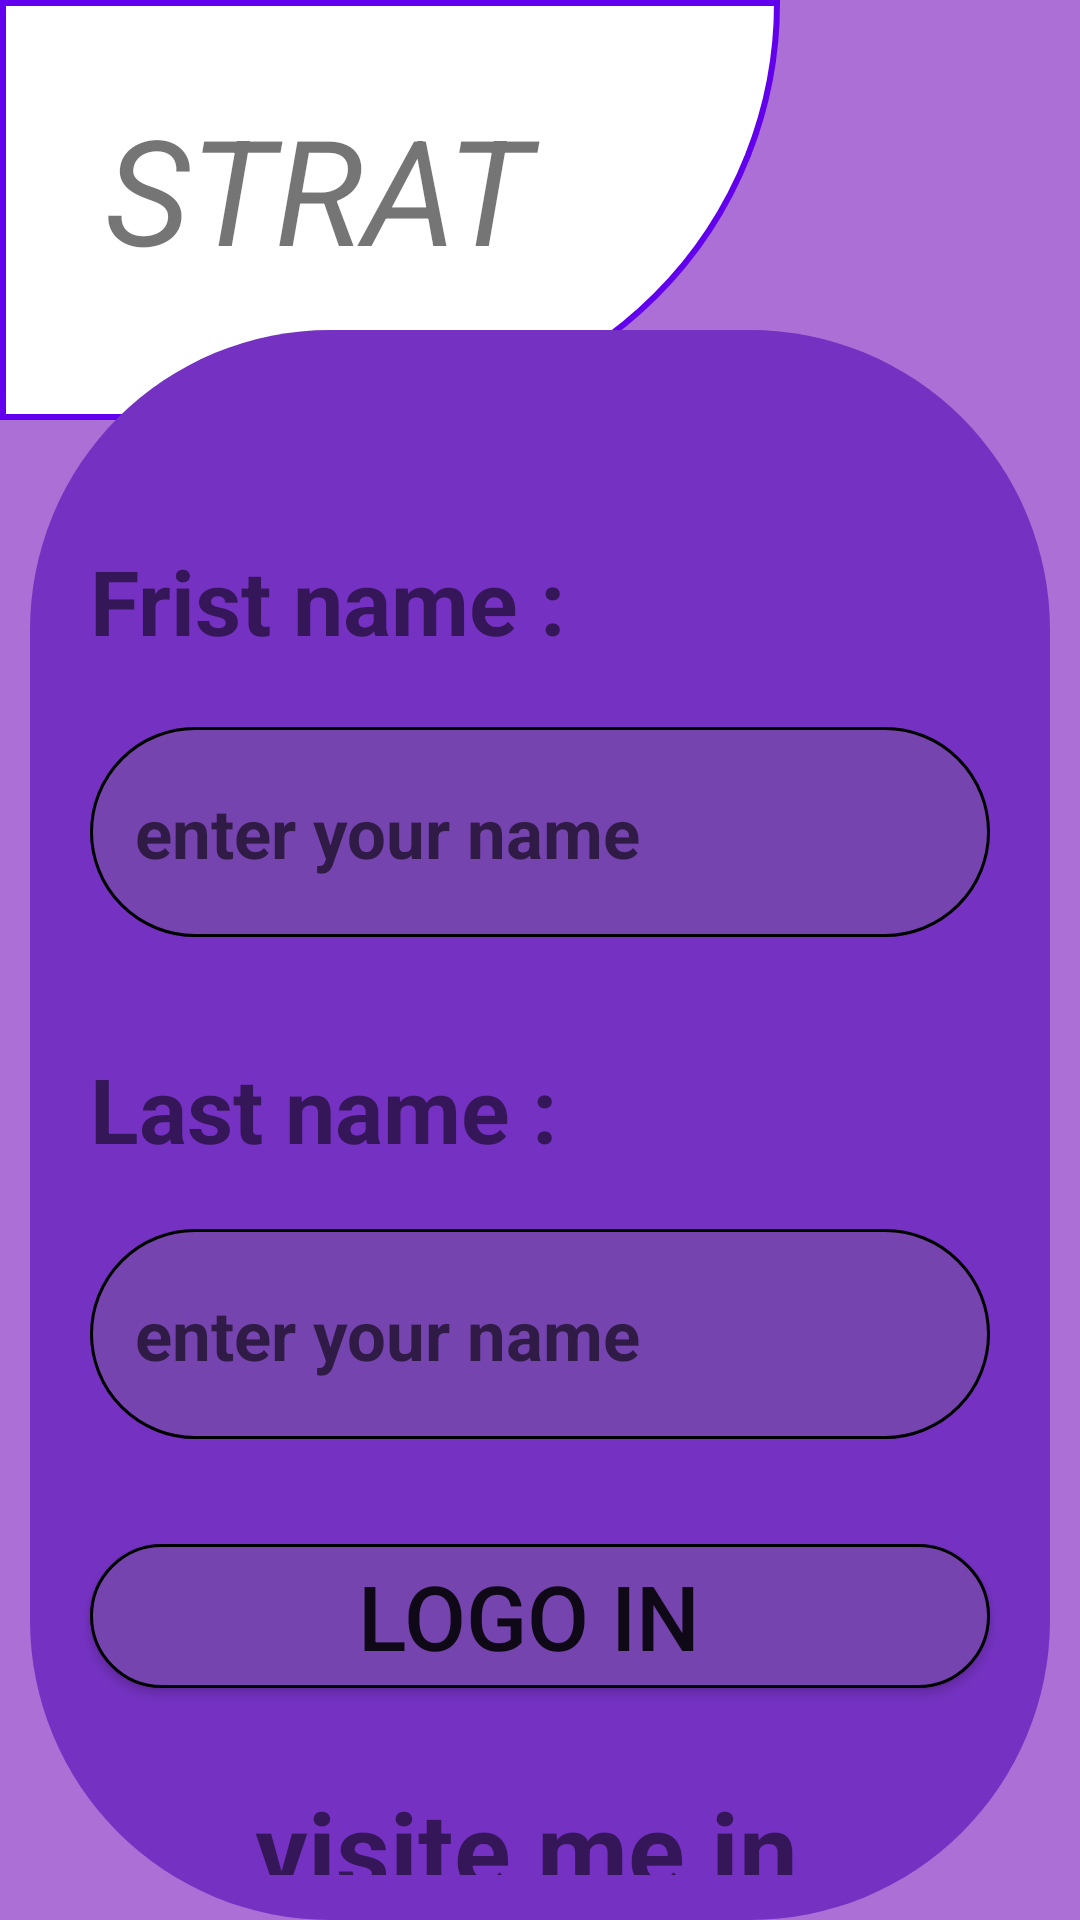

Layout XML and referenced resources for this Android screen:
<!-- AndroidManifest.xml: application theme Theme.FirstProjet -->
<!-- res/layout/activity_main.xml -->
<?xml version="1.0" encoding="utf-8"?>
<RelativeLayout xmlns:android="http://schemas.android.com/apk/res/android"
    xmlns:app="http://schemas.android.com/apk/res-auto"
    xmlns:tools="http://schemas.android.com/tools"
    android:layout_width="match_parent"
    android:layout_height="match_parent"
    tools:context=".prancipale.MainActivity"
    android:orientation="vertical"
    android:background="#957209B7"
    >
    <TextView
        android:id="@+id/textstart"
        android:layout_width="260dp"
        android:layout_height="140dp"
        android:layout_alignParentTop="true"
        android:background="@drawable/framelayoutstartactivity"
        android:text="STRAT"
        android:textStyle="italic"
        android:paddingStart="35dp"
        android:textSize="49dp"
        android:paddingTop="30dp"
        />
    <RelativeLayout
        android:layout_width="match_parent"
        android:layout_height="626dp"
        android:layout_marginTop="110dp"
        android:layout_marginHorizontal="10dp"
        android:layout_centerHorizontal="true"
        android:orientation="vertical"
        android:background="@drawable/linearlayoutstartactivity"
        >
        <TextView
            android:id="@+id/firstname"
            android:layout_width="wrap_content"
            android:layout_height="wrap_content"
            android:text="Frist name :"
            android:textSize="30dp"
            android:textStyle="bold"
            android:layout_marginTop="70dp"
            android:layout_alignStart="@+id/editfirstname"
            />
        <EditText
            android:layout_centerHorizontal="true"
            android:id="@+id/editfirstname"
            android:layout_width="match_parent"
            android:layout_below="@id/firstname"
            android:layout_height="70dp"
            android:layout_marginVertical="22dp"
            android:textSize="23dp"
            android:layout_marginHorizontal="20dp"
            android:background="@drawable/edittext"
            android:drawableLeft="@drawable/baseline_person_24"
            android:paddingStart="15dp"
            android:textStyle="bold"
            android:drawablePadding="10dp"
            android:hint="enter your name"
            />
        <TextView
            android:layout_below="@+id/editfirstname"
            android:id="@+id/lastname"
            android:layout_width="wrap_content"
            android:layout_height="wrap_content"
            android:text="Last name :"
            android:textSize="30dp"
            android:textStyle="bold"
            android:layout_marginTop="15dp"
            android:layout_alignStart="@+id/editfirstname"
            />
        <EditText
            android:layout_centerHorizontal="true"
            android:id="@+id/editlastname"
            android:layout_width="match_parent"
            android:layout_below="@id/lastname"
            android:layout_height="70dp"
            android:layout_marginVertical="20dp"
            android:textSize="23dp"
            android:layout_marginHorizontal="20dp"
            android:background="@drawable/edittext"
            android:drawableLeft="@drawable/baseline_person_24"
            android:paddingStart="15dp"
            android:textStyle="bold"
            android:drawablePadding="10dp"
            android:hint="enter your name"
            />
            <Button
                android:layout_centerHorizontal="true"
                android:id="@+id/buttonlogoin"
                android:layout_width="match_parent"
                android:layout_height="wrap_content"
                android:layout_below="@+id/editlastname"
                android:background="@drawable/edittext"
                android:layout_marginHorizontal="20dp"
                android:layout_marginVertical="15dp"
                android:text="logo in "
                android:textSize="30dp"/>

        <TextView
            android:layout_marginVertical="15dp"
            android:id="@+id/visite"
            android:layout_below="@+id/buttonlogoin"
            android:layout_width="wrap_content"
            android:layout_height="wrap_content"
            android:text="visite me in "
            android:layout_centerHorizontal="true"
            android:textSize="35dp"
            android:textStyle="bold"
            />
        <LinearLayout
            android:layout_width="wrap_content"
            android:layout_height="wrap_content"
            android:orientation="horizontal"
            android:layout_below="@id/visite"
            android:layout_alignStart="@id/visite"

            >
            <androidx.cardview.widget.CardView
                android:layout_width="wrap_content"
                android:layout_height="wrap_content"
                app:cardCornerRadius="30dp"
                android:layout_marginEnd="25dp"
                android:layout_marginStart="5dp"
                app:cardElevation="30dp">
                <ImageView
                    android:id="@+id/google"
                    android:layout_width="42dp"
                    android:layout_height="42dp"
                    android:src="@drawable/go"
                    android:scaleType="centerCrop"/>
            </androidx.cardview.widget.CardView>
            <androidx.cardview.widget.CardView
                android:layout_width="wrap_content"
                android:layout_height="wrap_content"
                app:cardCornerRadius="30dp"
                app:cardElevation="30dp"
                >
                <ImageView
                    android:id="@+id/facebook"
                    android:layout_width="42dp"
                    android:layout_height="42dp"
                    android:src="@drawable/facebook"
                    android:scaleType="centerCrop"/>
            </androidx.cardview.widget.CardView>
            <androidx.cardview.widget.CardView
                android:layout_width="wrap_content"
                android:layout_height="wrap_content"
                app:cardCornerRadius="30dp"
                android:layout_marginHorizontal="25dp"
                app:cardElevation="30dp"
                >
                <ImageView
                    android:id="@+id/youtob"
                    android:layout_width="42dp"
                    android:layout_height="42dp"
                    android:src="@drawable/youtob"
                    android:scaleType="centerCrop"/>
            </androidx.cardview.widget.CardView>

        </LinearLayout>



    </RelativeLayout>


</RelativeLayout>
<!-- resources referenced by this layout -->
<resources>
  <!-- drawable edittext (drawable) -->
  <?xml version="1.0" encoding="utf-8"?>
  <shape xmlns:android="http://schemas.android.com/apk/res/android">
  
      <solid android:color="#7544AE"/>
      <corners android:radius="200dp" />
      <stroke android:color="@color/black" android:width="1dp"/>
  </shape>
  <!-- drawable facebook: png bitmap (drawable, 5429 bytes) -->
  <!-- drawable framelayoutstartactivity (drawable) -->
  <?xml version="1.0" encoding="utf-8"?>
  <shape xmlns:android="http://schemas.android.com/apk/res/android">
  
     <solid android:color="@color/white"/>
     <corners android:bottomRightRadius="300dp"/>
     <stroke android:color="@color/purple_500" android:width="2dp"/>
  
  </shape>
  <!-- drawable go: png bitmap (drawable, 4615 bytes) -->
  <!-- drawable linearlayoutstartactivity (drawable) -->
  <?xml version="1.0" encoding="utf-8"?>
  <shape xmlns:android="http://schemas.android.com/apk/res/android">
  
       <solid android:color="#7532C2"/>
       <corners android:bottomRightRadius="100dp"
            android:bottomLeftRadius="100dp"
            android:topLeftRadius="100dp"
            android:topRightRadius="100dp"/>
  </shape>
  <!-- drawable youtob: png bitmap (drawable, 5517 bytes) -->
  <style name="Theme.FirstProjet" parent="Theme.MaterialComponents.DayNight.NoActionBar">
          
          <item name="colorPrimary">@color/purple_500</item>
          <item name="colorPrimaryVariant">@color/purple_700</item>
          <item name="colorOnPrimary">@color/white</item>
          
          <item name="colorSecondary">@color/teal_200</item>
          <item name="colorSecondaryVariant">@color/teal_700</item>
          <item name="colorOnSecondary">@color/black</item>
          
          <item name="android:statusBarColor">?attr/colorPrimaryVariant</item>
          
      </style>
  <!-- not gathered from this repository: default colours our renderer supplied (Android Studio template values) -->
  <color name="purple_500">#FF6200EE</color>
  <color name="purple_700">#FF3700B3</color>
  <color name="teal_200">#FF03DAC5</color>
  <color name="teal_700">#FF018786</color>
  <color name="black">#FF000000</color>
  <color name="white">#FFFFFFFF</color>
</resources>
